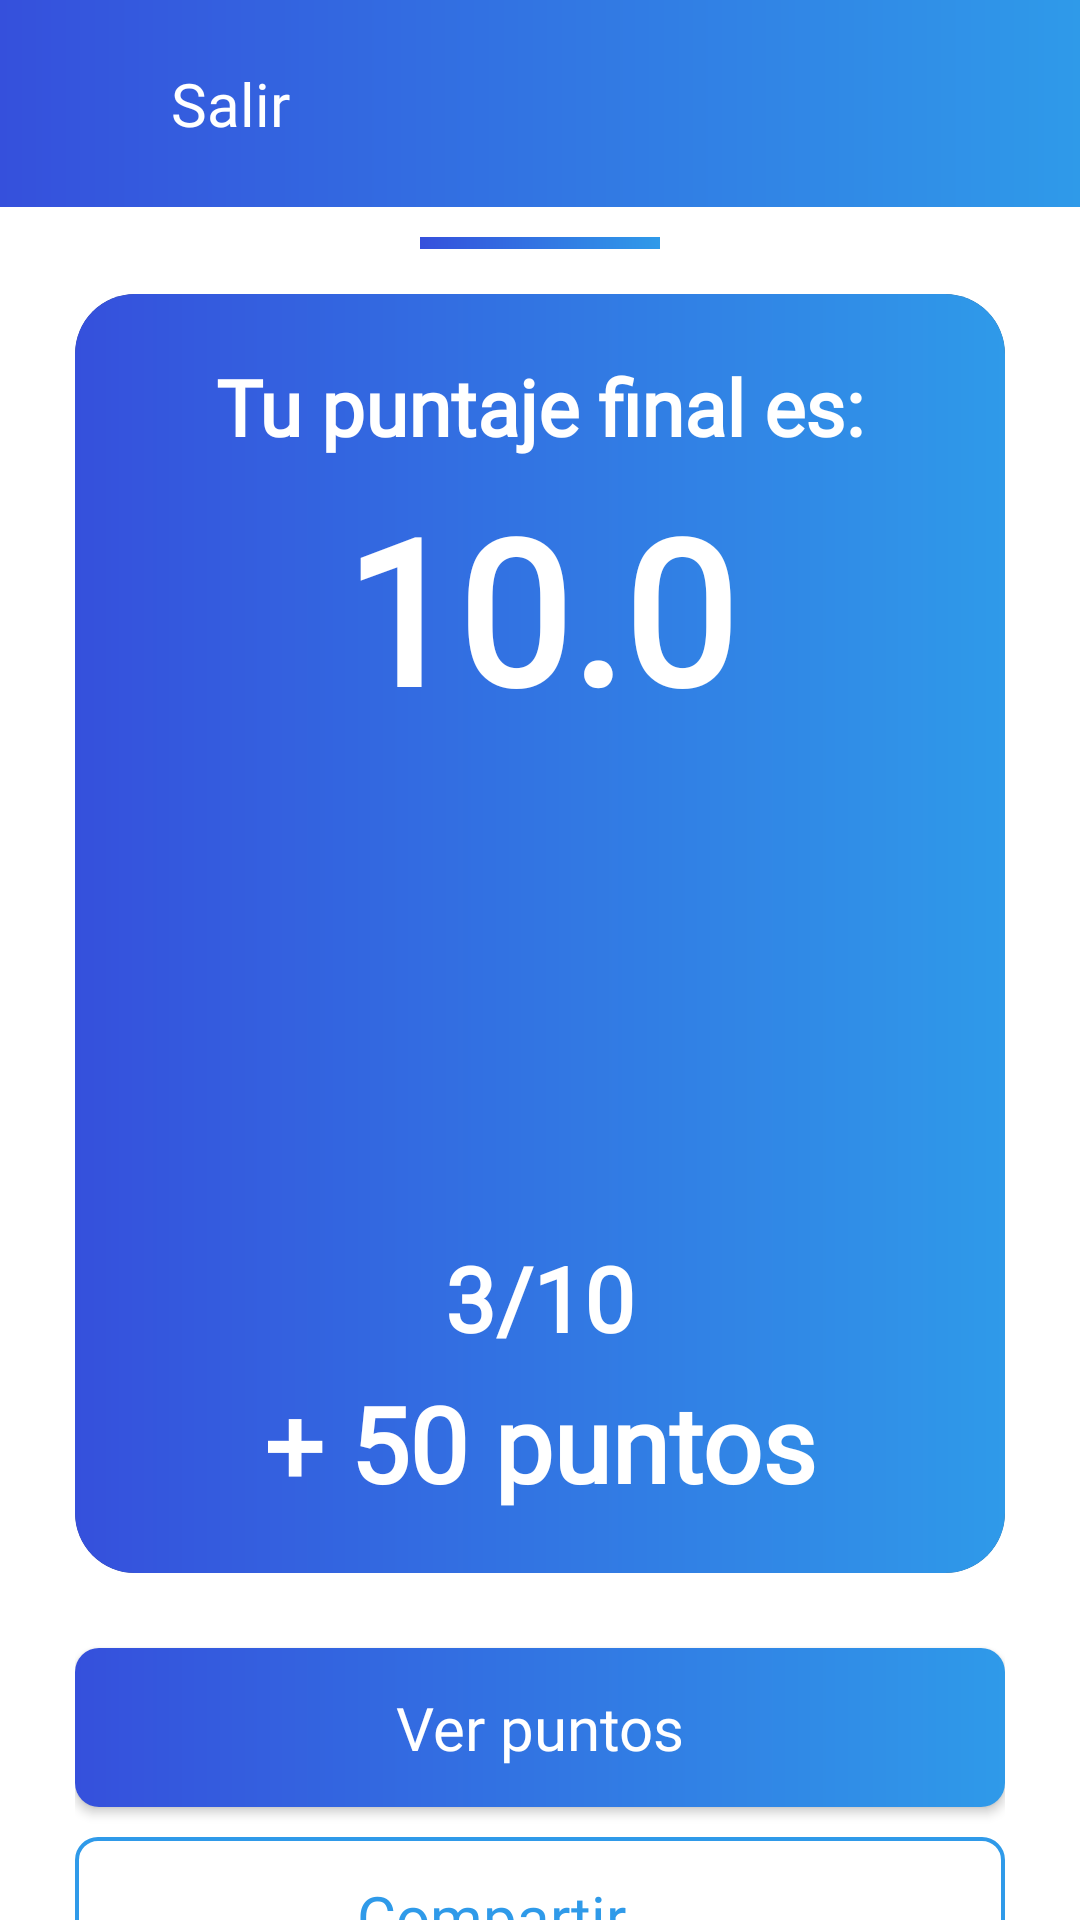

This screen was rendered from an Android layout file. Write that file and the resources it references.
<!-- AndroidManifest.xml: application theme Theme.AppCompat.NoActionBar -->
<!-- res/layout/activity_result_test.xml -->
<?xml version="1.0" encoding="utf-8"?>
<layout xmlns:android="http://schemas.android.com/apk/res/android"
    xmlns:app="http://schemas.android.com/apk/res-auto"
    xmlns:tools="http://schemas.android.com/tools">

    <data>

    </data>
    <androidx.constraintlayout.widget.ConstraintLayout
        android:layout_width="match_parent"
        android:layout_height="match_parent"
        android:background="@drawable/bg_app"
        >

        <ImageButton
            android:id="@+id/backButton"
            android:layout_width="30dp"
            android:layout_height="30dp"
            android:layout_marginStart="17dp"
            android:background="@null"
            android:scaleType="fitCenter"
            android:contentDescription="Back Button"
            app:layout_constraintBottom_toBottomOf="parent"
            android:src="@drawable/baseline_keyboard_backspace_24"
            app:layout_constraintStart_toStartOf="parent"
            app:layout_constraintTop_toTopOf="parent"
            app:layout_constraintBottom_toTopOf="@id/bg"/>

        <TextView
            android:id="@+id/detalleText"
            android:layout_width="wrap_content"
            android:layout_height="wrap_content"
            android:layout_marginStart="@dimen/small_gap"
            style="@style/GilroyFontBold"
            android:text="@string/exit"
            android:textSize="20dp"
            android:textColor="@color/white"
            app:layout_constraintStart_toEndOf="@+id/backButton"
            app:layout_constraintTop_toTopOf="@+id/backButton"
            app:layout_constraintBottom_toBottomOf="@+id/backButton" />

        <androidx.constraintlayout.widget.ConstraintLayout
            android:id="@+id/bg"
            android:backgroundTint="@color/white"
            android:layout_width="match_parent"
            android:layout_height="0dp"
            app:layout_constraintHeight_percent="0.892"
            android:background="@drawable/background_with_border"
            app:layout_constraintStart_toStartOf="parent"
            app:layout_constraintEnd_toEndOf="parent"
            app:layout_constraintBottom_toBottomOf="parent">

            <androidx.constraintlayout.widget.ConstraintLayout
                android:id="@+id/line"
                android:layout_width="80dp"
                android:layout_height="4dp"
                android:layout_marginTop="@dimen/small_gap"
                android:background="@drawable/bg_app"
                app:layout_constraintTop_toTopOf="parent"
                app:layout_constraintStart_toStartOf="parent"
                app:layout_constraintEnd_toEndOf="parent" />

            <androidx.constraintlayout.widget.ConstraintLayout
                android:id="@+id/resultData"
                android:layout_width="match_parent"
                android:layout_height="wrap_content"
                android:layout_marginTop="15dp"
                android:layout_marginStart="25dp"
                android:layout_marginEnd="25dp"
                app:layout_constraintTop_toBottomOf="@id/line"
                app:layout_constraintStart_toStartOf="parent"
                app:layout_constraintEnd_toEndOf="parent"
                >

                <androidx.cardview.widget.CardView
                    android:id="@+id/results_card_view"
                    android:layout_width="match_parent"
                    android:background="@drawable/bg_app"
                    android:layout_height="wrap_content"
                    app:cardElevation="0dp"
                    app:cardCornerRadius="20dp"
                    app:layout_constraintStart_toStartOf="parent"
                    app:layout_constraintEnd_toEndOf="parent"
                    app:layout_constraintTop_toTopOf="parent"
                    >

                    <FrameLayout
                        android:layout_width="match_parent"
                        android:layout_height="match_parent">

                        <ImageView
                            android:layout_width="match_parent"
                            android:layout_height="match_parent"
                            android:src="@drawable/bg_app"
                            android:scaleType="fitXY" />

                        <androidx.constraintlayout.widget.ConstraintLayout
                            android:layout_width="match_parent"
                            android:layout_height="wrap_content"
                            android:padding="20dp"
                            >

                            <TextView
                                android:id="@+id/details"
                                android:layout_width="wrap_content"
                                android:layout_height="wrap_content"
                                android:text="@string/final_score_title"
                                style="@style/GilroyFontBold"
                                android:textStyle="bold"
                                android:textColor="@color/white"
                                android:textSize="26dp"
                                app:layout_constraintStart_toStartOf="parent"
                                app:layout_constraintEnd_toEndOf="parent"
                                app:layout_constraintTop_toTopOf="parent" />

                            <TextView
                                android:id="@+id/result"
                                android:layout_width="wrap_content"
                                android:layout_height="wrap_content"
                                android:text="10.0"
                                android:layout_marginTop="5dp"
                                style="@style/GilroyFontBold"
                                android:textStyle="bold"
                                android:textColor="@color/white"
                                android:textSize="67dp"
                                app:layout_constraintStart_toStartOf="parent"
                                app:layout_constraintEnd_toEndOf="parent"
                                app:layout_constraintTop_toBottomOf="@id/details" />

                            <ImageView
                                android:id="@+id/iv_trophy"
                                android:layout_width="150dp"
                                android:layout_height="150dp"
                                android:layout_marginTop="5dp"
                                android:contentDescription="image"
                                android:src="@drawable/trophy_result"
                                android:scaleType="fitCenter"
                                app:layout_constraintStart_toStartOf="parent"
                                app:layout_constraintEnd_toEndOf="parent"
                                app:layout_constraintTop_toBottomOf="@+id/result" />


                            <TextView
                                android:id="@+id/resultQ"
                                android:layout_width="wrap_content"
                                android:layout_height="wrap_content"
                                android:text="3/10"
                                android:layout_marginTop="@dimen/small_gap"
                                style="@style/UbuntuFont"
                                android:textStyle="bold"
                                android:textColor="@color/white"
                                android:textSize="30dp"
                                app:layout_constraintStart_toStartOf="parent"
                                app:layout_constraintEnd_toEndOf="parent"
                                app:layout_constraintTop_toBottomOf="@id/iv_trophy" />

                            <TextView
                                android:id="@+id/points"
                                android:layout_width="wrap_content"
                                android:layout_height="wrap_content"
                                android:text="+ 50 puntos"
                                style="@style/GilroyFontBold"
                                android:textStyle="bold"
                                android:textColor="@color/white"
                                android:textSize="35dp"
                                android:layout_marginTop="5dp"
                                app:layout_constraintStart_toStartOf="parent"
                                app:layout_constraintEnd_toEndOf="parent"
                                app:layout_constraintTop_toBottomOf="@+id/resultQ"
                                />

                        </androidx.constraintlayout.widget.ConstraintLayout>
                    </FrameLayout>
                </androidx.cardview.widget.CardView>

                <Button
                    android:id="@+id/finishButton"
                    android:layout_width="match_parent"
                    android:layout_height="wrap_content"
                    android:text="@string/See_points"
                    android:padding="13dp"
                    android:layout_marginTop="@dimen/medium_gap"
                    android:textSize="20dp"
                    style="@style/GilroyFontBold"
                    android:textAllCaps="false"
                    android:background="@drawable/button_background"
                    android:textColor="@color/white"
                    app:layout_constraintEnd_toEndOf="parent"
                    app:layout_constraintStart_toStartOf="parent"
                    app:layout_constraintTop_toBottomOf="@+id/results_card_view" />

                <RelativeLayout
                    android:id="@+id/shareButton"
                    android:layout_width="match_parent"
                    android:layout_height="wrap_content"
                    android:layout_marginTop="@dimen/small_gap"
                    android:background="@drawable/border_radius4"
                    android:padding="13dp"
                    style="@style/GilroyFontBold"
                    android:textAllCaps="false"
                    android:textColor="@color/main"
                    app:layout_constraintEnd_toEndOf="parent"
                    app:layout_constraintStart_toStartOf="parent"
                    app:layout_constraintTop_toBottomOf="@+id/finishButton">

                    <LinearLayout
                        android:layout_width="wrap_content"
                        android:layout_height="wrap_content"
                        android:layout_centerInParent="true"
                        android:orientation="horizontal"
                        android:gravity="center">

                        <TextView
                            android:id="@+id/shareText"
                            android:layout_width="wrap_content"
                            android:layout_height="wrap_content"
                            android:text="Compartir"
                            android:textSize="20dp"
                            style="@style/GilroyFontBold"
                            android:textColor="@color/main" />

                        <ImageView
                            android:id="@+id/shareIcon"
                            android:layout_width="24dp"
                            android:layout_height="24dp"
                            android:src="@drawable/baseline_share_24"
                            android:layout_marginStart="8dp" />

                    </LinearLayout>

                </RelativeLayout>

            </androidx.constraintlayout.widget.ConstraintLayout>

        </androidx.constraintlayout.widget.ConstraintLayout>
    </androidx.constraintlayout.widget.ConstraintLayout>
</layout>
<!-- resources referenced by this layout -->
<resources>
  <color name="main">#2f9AE9</color>
  <color name="white">#FFFFFFFF</color>
  <dimen name="medium_gap">25dp</dimen>
  <dimen name="small_gap">10dp</dimen>
  <!-- drawable background_with_border (drawable) -->
  <?xml version="1.0" encoding="utf-8"?>
  <shape xmlns:android="http://schemas.android.com/apk/res/android">
      <corners
          android:topLeftRadius="0dp"
          android:topRightRadius="0dp" />
      <solid android:color="@color/white" />
  </shape>
  <!-- drawable bg_app (drawable) -->
  <?xml version="1.0" encoding="utf-8"?>
  <shape xmlns:android="http://schemas.android.com/apk/res/android">
      <gradient
          android:startColor="@color/dark_main"
          android:endColor="@color/main"
          />
  </shape>
  <!-- drawable border_radius4 (drawable) -->
  <?xml version="1.0" encoding="utf-8"?>
  <shape xmlns:android="http://schemas.android.com/apk/res/android">
      <solid android:color="#FFFF" />
      <stroke
          android:width="1.3dp"
          android:color="@color/main" />
      <corners android:radius="7dp" />
  </shape>
  <!-- drawable button_background (drawable) -->
  <?xml version="1.0" encoding="utf-8"?>
  <shape xmlns:android="http://schemas.android.com/apk/res/android"
      android:shape="rectangle">
      <corners android:radius="8dp" />
      <solid android:color="@color/main" />
      <gradient
          android:startColor="@color/dark_main"
          android:endColor="@color/main"
          />
  </shape>
  <string name="See_points">Ver puntos</string>
  <string name="exit">Salir</string>
  <string name="final_score_title">Tu puntaje final es:</string>
  <style name="GilroyFontBold" parent="@android:style/TextAppearance">
          <item name="android:fontFamily">@font/gilroy_extrabold</item>
  
      </style>
  <style name="UbuntuFont" parent="@android:style/TextAppearance">
          <item name="android:fontFamily">@font/ubuntu_m</item>
      </style>
  <color name="dark_main">#3550DC</color>
</resources>
